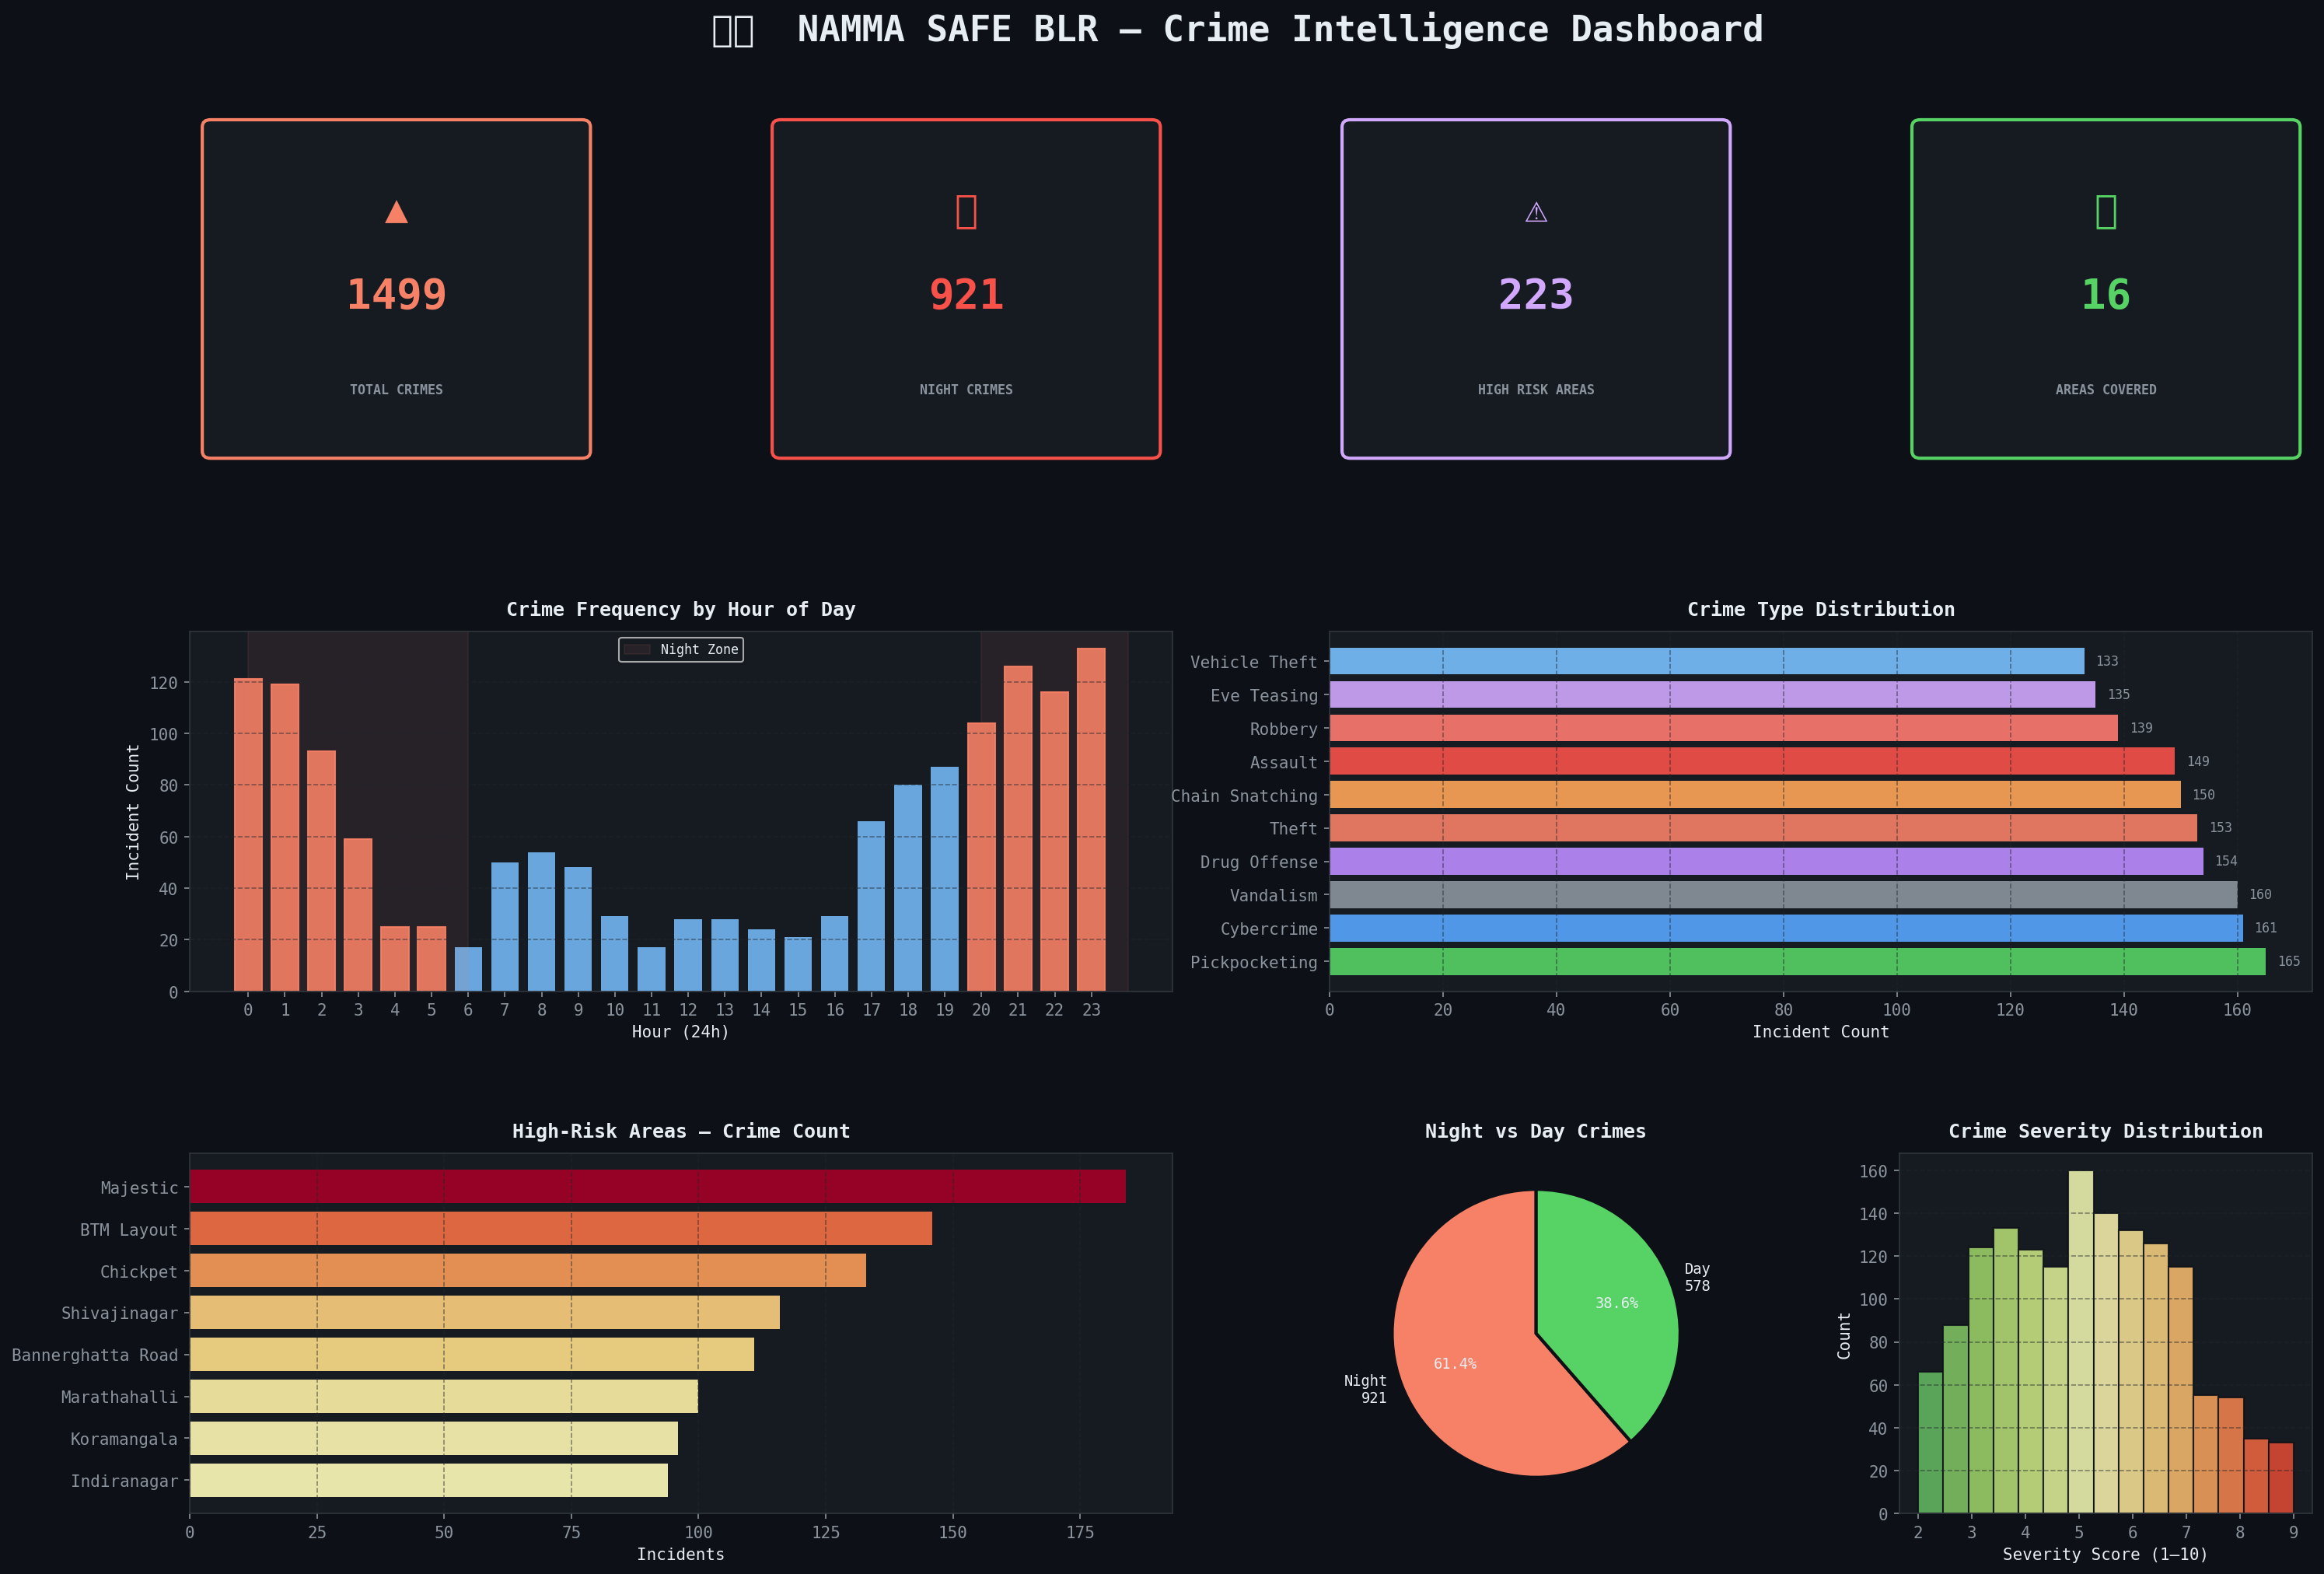

Recreate this plot in Python.
"""
Namma Safe BLR — Analytics Dashboard
PowerBI-style crime analytics exported as HTML dashboard panels.
Run: python crime_dashboard.py
"""

import os, sys, json
import pandas as pd
import numpy  as np
import matplotlib
matplotlib.use("Agg")
import matplotlib.pyplot as plt
import matplotlib.patches as mpatches
from matplotlib.gridspec import GridSpec

sys.path.insert(0, os.path.join(os.path.dirname(__file__), "../backend"))
from data_processing import load_and_clean, time_risk_factor

DATA_PATH = os.path.join(os.path.dirname(__file__), "../data/bangalore_crime_dataset.csv")
OUT_DIR   = os.path.join(os.path.dirname(__file__), "../analytics")

# ─── Dark dashboard theme ─────────────────────────────────────────────────────
DARK_BG  = "#0d1117"
PANEL_BG = "#161b22"
ACCENT   = "#f78166"
ACCENT2  = "#79c0ff"
ACCENT3  = "#56d364"
ACCENT4  = "#d2a8ff"
TEXT     = "#e6edf3"
MUTED    = "#8b949e"

plt.rcParams.update({
    "figure.facecolor":  DARK_BG,
    "axes.facecolor":    PANEL_BG,
    "axes.edgecolor":    "#30363d",
    "axes.labelcolor":   TEXT,
    "axes.titlecolor":   TEXT,
    "xtick.color":       MUTED,
    "ytick.color":       MUTED,
    "text.color":        TEXT,
    "grid.color":        "#21262d",
    "grid.linestyle":    "--",
    "grid.alpha":        0.5,
    "font.family":       "monospace",
})

CRIME_COLORS = {
    "Theft":           "#f78166",
    "Chain Snatching": "#ffa657",
    "Robbery":         "#ff7b72",
    "Eve Teasing":     "#d2a8ff",
    "Vehicle Theft":   "#79c0ff",
    "Assault":         "#f85149",
    "Pickpocketing":   "#56d364",
    "Cybercrime":      "#58a6ff",
    "Drug Offense":    "#bc8cff",
    "Vandalism":       "#8b949e",
}


def make_dashboard(df: pd.DataFrame, out_path: str):
    fig = plt.figure(figsize=(20, 14), facecolor=DARK_BG)
    fig.suptitle(
        "  🛡️  NAMMA SAFE BLR — Crime Intelligence Dashboard",
        fontsize=22, fontweight="bold", color=TEXT, y=0.98,
        fontfamily="monospace",
    )

    gs = GridSpec(3, 4, figure=fig, hspace=0.45, wspace=0.38,
                  top=0.92, bottom=0.06, left=0.06, right=0.97)

    # ─ KPI tiles row (top) ──────────────────────────────────────────────────
    kpi_data = [
        ("TOTAL CRIMES",  len(df),                                     ACCENT,  "▲"),
        ("NIGHT CRIMES",  int(df["is_night"].sum()),                    "#f85149","🌙"),
        ("HIGH RISK AREAS",int((df["crime_severity"] >= 7).sum()),      ACCENT4, "⚠"),
        ("AREAS COVERED",  df["area"].nunique(),                        ACCENT3, "📍"),
    ]
    for i, (title, val, color, icon) in enumerate(kpi_data):
        ax = fig.add_subplot(gs[0, i])
        ax.set_xlim(0, 1); ax.set_ylim(0, 1)
        ax.axis("off")
        ax.set_facecolor(PANEL_BG)
        # Card border
        rect = mpatches.FancyBboxPatch((0.05, 0.05), 0.90, 0.90,
            boxstyle="round,pad=0.02", linewidth=2,
            edgecolor=color, facecolor=PANEL_BG)
        ax.add_patch(rect)
        ax.text(0.5, 0.72, icon,   fontsize=24, ha="center", va="center", color=color)
        ax.text(0.5, 0.48, str(val), fontsize=26, fontweight="bold",
                ha="center", va="center", color=color)
        ax.text(0.5, 0.22, title,  fontsize=8,  ha="center", va="center",
                color=MUTED, fontweight="bold")

    # ─ Crime frequency by hour ───────────────────────────────────────────────
    ax1 = fig.add_subplot(gs[1, :2])
    hourly = df.groupby("hour").size().reindex(range(24), fill_value=0)
    bars = ax1.bar(hourly.index, hourly.values, color=ACCENT2, alpha=0.85, width=0.75)
    # Colour night hours red
    for bar, h in zip(bars, hourly.index):
        if h >= 20 or h < 6:
            bar.set_color(ACCENT)
            bar.set_alpha(0.9)
    ax1.set_title("Crime Frequency by Hour of Day", fontweight="bold", pad=10)
    ax1.set_xlabel("Hour (24h)")
    ax1.set_ylabel("Incident Count")
    ax1.set_xticks(range(24))
    ax1.axvspan(20, 24, alpha=0.08, color=ACCENT, label="Night Zone")
    ax1.axvspan(0,  6,  alpha=0.08, color=ACCENT)
    ax1.legend(fontsize=8, facecolor=PANEL_BG)
    ax1.grid(axis="y")

    # ─ Crime type distribution (horizontal bar) ──────────────────────────────
    ax2 = fig.add_subplot(gs[1, 2:])
    type_counts = df["crime_type"].value_counts()
    colors = [CRIME_COLORS.get(t, ACCENT2) for t in type_counts.index]
    ax2.barh(type_counts.index, type_counts.values, color=colors, alpha=0.9)
    ax2.set_title("Crime Type Distribution", fontweight="bold", pad=10)
    ax2.set_xlabel("Incident Count")
    ax2.grid(axis="x")
    for i, (idx, val) in enumerate(type_counts.items()):
        ax2.text(val + 2, i, str(val), va="center", fontsize=8, color=MUTED)

    # ─ Top 8 areas (area heatbar) ────────────────────────────────────────────
    ax3 = fig.add_subplot(gs[2, :2])
    area_counts = df.groupby("area").size().sort_values(ascending=False).head(8)
    max_val = area_counts.max()
    bar_colors = plt.cm.RdYlGn_r(area_counts.values / max_val)
    ax3.barh(area_counts.index[::-1], area_counts.values[::-1],
             color=bar_colors[::-1], alpha=0.9)
    ax3.set_title("High-Risk Areas — Crime Count", fontweight="bold", pad=10)
    ax3.set_xlabel("Incidents")
    ax3.grid(axis="x")

    # ─ Night vs Day pie ──────────────────────────────────────────────────────
    ax4 = fig.add_subplot(gs[2, 2])
    night = int(df["is_night"].sum())
    day   = len(df) - night
    wedge_props = {"linewidth": 2, "edgecolor": DARK_BG}
    ax4.pie(
        [night, day],
        labels     = [f"Night\n{night}", f"Day\n{day}"],
        colors     = [ACCENT, ACCENT3],
        autopct    = "%1.1f%%",
        startangle = 90,
        wedgeprops = wedge_props,
        textprops  = {"color": TEXT, "fontsize": 9},
    )
    ax4.set_title("Night vs Day Crimes", fontweight="bold", pad=10)

    # ─ Severity distribution ─────────────────────────────────────────────────
    ax5 = fig.add_subplot(gs[2, 3])
    sev  = df["crime_severity"].values
    n, bins, patches = ax5.hist(sev, bins=15, color=ACCENT4, alpha=0.85, edgecolor=DARK_BG)
    # Gradient colour by severity
    for p, b in zip(patches, bins):
        norm_val = b / 10
        p.set_facecolor(plt.cm.RdYlGn_r(norm_val))
    ax5.set_title("Crime Severity Distribution", fontweight="bold", pad=10)
    ax5.set_xlabel("Severity Score (1–10)")
    ax5.set_ylabel("Count")
    ax5.grid(axis="y")

    plt.savefig(out_path, dpi=150, bbox_inches="tight", facecolor=DARK_BG)
    print(f"✅ Dashboard saved → {out_path}")
    plt.close()


if __name__ == "__main__":
    os.makedirs(OUT_DIR, exist_ok=True)
    df  = load_and_clean(DATA_PATH)
    out = os.path.join(OUT_DIR, "crime_dashboard.png")
    make_dashboard(df, out)
